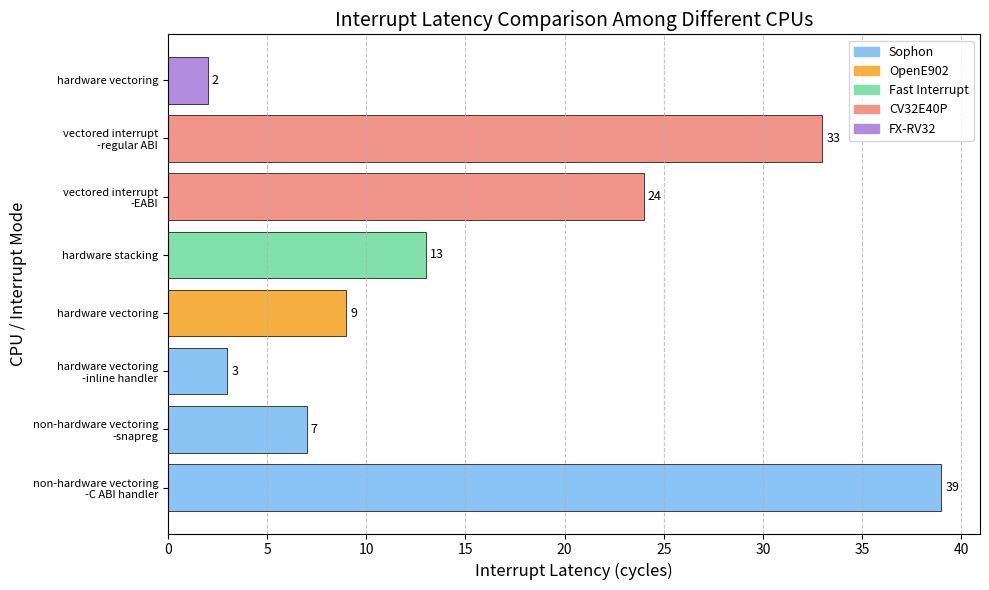

This figure's Python source:
import matplotlib.pyplot as plt
import numpy as np

# 数据准备
data = [
    ("Sophon", "non-hardware vectoring\n-C ABI handler", 39),
    ("Sophon", "non-hardware vectoring\n-snapreg", 7),
    ("Sophon", "hardware vectoring\n-inline handler", 3),
    ("OpenE902", "hardware vectoring", 9),
    ("Fast Interrupt", "hardware stacking", 13),
    ("CV32E40P", "vectored interrupt\n-EABI", 24),
    ("CV32E40P", "vectored interrupt\n-regular ABI", 33),
    ("FX-RV32", "hardware vectoring", 2),
]

# 配色：比浅色稍深，但比原深色浅
cpu_colors = {
    "Sophon": "#89C4F4",      # 天蓝
    "OpenE902": "#F5B041",    # 橘黄
    "Fast Interrupt": "#82E0AA", # 草绿
    "CV32E40P": "#F1948A",    # 珊瑚
    "FX-RV32": "#B28BDF",     # 淡紫
}

labels = [item[1] for item in data]
latencies = [item[2] for item in data]
cpu_names = [item[0] for item in data]
colors = [cpu_colors[cpu] for cpu in cpu_names]

fig, ax = plt.subplots(figsize=(10, 6))
y_pos = np.arange(len(labels))
bars = ax.barh(y_pos, latencies, color=colors, edgecolor='black', linewidth=0.5)

# 添加数值标签（偏移 0.2，紧贴条形末端）
for i, (bar, lat) in enumerate(zip(bars, latencies)):
    ax.text(bar.get_width() + 0.2, bar.get_y() + bar.get_height()/2,
            f'{lat}', va='center', fontsize=9)

ax.set_yticks(y_pos)
ax.set_yticklabels(labels, fontsize=8)
ax.set_xlabel('Interrupt Latency (cycles)', fontsize=12)
ax.set_ylabel('CPU / Interrupt Mode', fontsize=12)
ax.set_title('Interrupt Latency Comparison Among Different CPUs', fontsize=14)
ax.xaxis.grid(True, linestyle='--', alpha=0.7)

# 图例放置右上角
handles = [plt.Rectangle((0,0),1,1, color=cpu_colors[name]) for name in cpu_colors.keys()]
ax.legend(handles, cpu_colors.keys(), loc='upper right', fontsize=9)

plt.tight_layout()
plt.savefig('interrupt_latency_comparison_medium.png', dpi=300, bbox_inches='tight')
plt.show()
